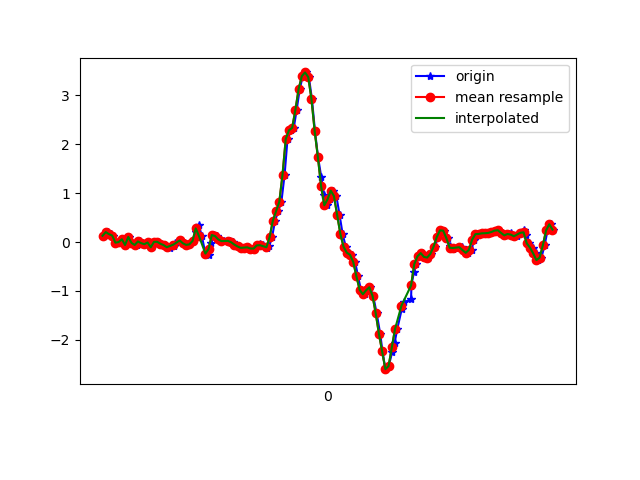

The table this chart was drawn from, first rows:
1617836143988, 531787609794364, 0.12775154, -0.06406304, -0.00478992
1617836144017, 531787628843980, 0.2035, 0.1607, -0.02189
1617836144030, 531787647868780, 0.162, -0.07262, 0.03064
1617836144046, 531787666893580, 0.1326, 0.1229, 0.01231
1617836144065, 531787685943196, -0.01275, -0.1215, 0.06118
1617836144084, 531787704951020, -5.3010974E-4, 0.06911, 0.01109
1617836144106, 531787723974236, 0.05811, 0.2279, 0.02209
1617836144122, 531787743022220, -0.06039, 0.03978, 0.009871
1617836144142, 531787762045420, 0.1033, 0.3648, -0.028
1617836144164, 531787781068620, -0.01763, -0.01886, 0.01109
1617836144194, 531787800091820, -0.06039, -0.001755, -0.04022
1617836144213, 531787819118412, 0.01169, 0.311, -0.04999
1617836144223, 531787838140204, -0.02252, -0.05673, 9.7E-5
1617836144253, 531787857161996, -0.04451, 0.1326, -0.02922
1617836144261, 531787876208588, -0.009082, 0.1656, 0.008649
1617836144289, 531787895230412, -0.1068, -0.1459, 0.03797
1617836144308, 531787914228556, 0.003135, -0.0775, -0.003568
1617836144327, 531787933249132, 0.004357, -0.06162, 0.01109
1617836144340, 531787952294476, -0.03474, -0.196, 0.04652
1617836144367, 531787971315052, -0.06284, 0.1021, -0.008455
1617836144380, 531787990360428, -0.0946, 0.1839, -0.009677
1617836144399, 531788009399852, -0.1178, 0.07277, -0.02312
1617836144426, 531788028446060, -0.08972, 0.03368, -0.04755
1617836144430, 531788047467500, -0.01763, 0.03368, -0.07321
1617836144465, 531788066488876, 0.03857, 0.03001, -0.09886
1617836144473, 531788085535084, 0.02513, -0.006642, -0.1257
1617836144485, 531788104556460, -0.02619, -0.05429, -0.1599
1617836144503, 531788123569452, -0.05795, -0.09705, -0.1905
1617836144522, 531788142615340, -0.04818, -0.1142, -0.2394
1617836144542, 531788161636396, 0.02146, -0.1105, -0.2003
1617836144564, 531788180682284, 0.2096, -0.07262, -0.1086
1617836144579, 531788199703340, 0.3489, 6.886502E-4, -0.02312
1617836144598, 531788218722604, 0.1229, 0.005576, 0.03308
1617836144620, 531788237768428, -0.2363, -0.08117, 0.01964
1617836144642, 531788256789420, -0.262, -0.1251, -0.07199
1617836144655, 531788275810412, -0.02008, -0.1129, -0.1893
1617836144674, 531788294856236, 0.1436, -0.09461, -0.2687
1617836144695, 531788313864364, 0.1216, -0.08361, -0.3114
1617836144712, 531788332884972, 0.05323, -0.06528, -0.2992
1617836144736, 531788351930412, 0.01902, -0.03108, -0.2479
1617836144760, 531788370951084, 0.0239, -5.330797E-4, -0.1905
1617836144771, 531788389996588, 0.0239, 0.01168, -0.1343
1617836144789, 531788409017196, -0.004195, 0.006797, -0.09398
1617836144808, 531788428025836, -0.05184, 0.00191, -0.05488
1617836144826, 531788447071020, -0.09094, 0.009241, -0.009677
1617836144845, 531788466091372, -0.119, 0.03612, 0.03553
1617836144865, 531788485136492, -0.1142, 0.05322, 0.06729
1617836144883, 531788504156844, -0.108, 0.07644, 0.08317
1617836144902, 531788523183276, -0.1325, 0.09843, 0.1052
1617836144921, 531788542228524, -0.1337, 0.1265, 0.1333
1617836144940, 531788561248940, -0.08972, 0.1644, 0.1626
1617836144959, 531788580269484, -0.04696, 0.223, 0.1821
1617836144978, 531788599314732, -0.06528, 0.2988, 0.1895
1617836145001, 531788618345132, -0.1215, 0.3843, 0.176
1617836145017, 531788637390508, -0.09094, 0.4259, 0.1491
1617836145035, 531788656411180, 0.1045, 0.4576, 0.08562
1617836145054, 531788675431980, 0.4405, 0.4882, -0.08176
1617836145073, 531788694477356, 0.6311, 0.4271, -0.3554
1617836145093, 531788713495340, 0.8229, 0.04223, -0.5973
1617836145113, 531788732540716, 1.38, -0.5454, -0.739
1617836145131, 531788751561388, 2.107, -1.04, -1.013
... 87 more rows
